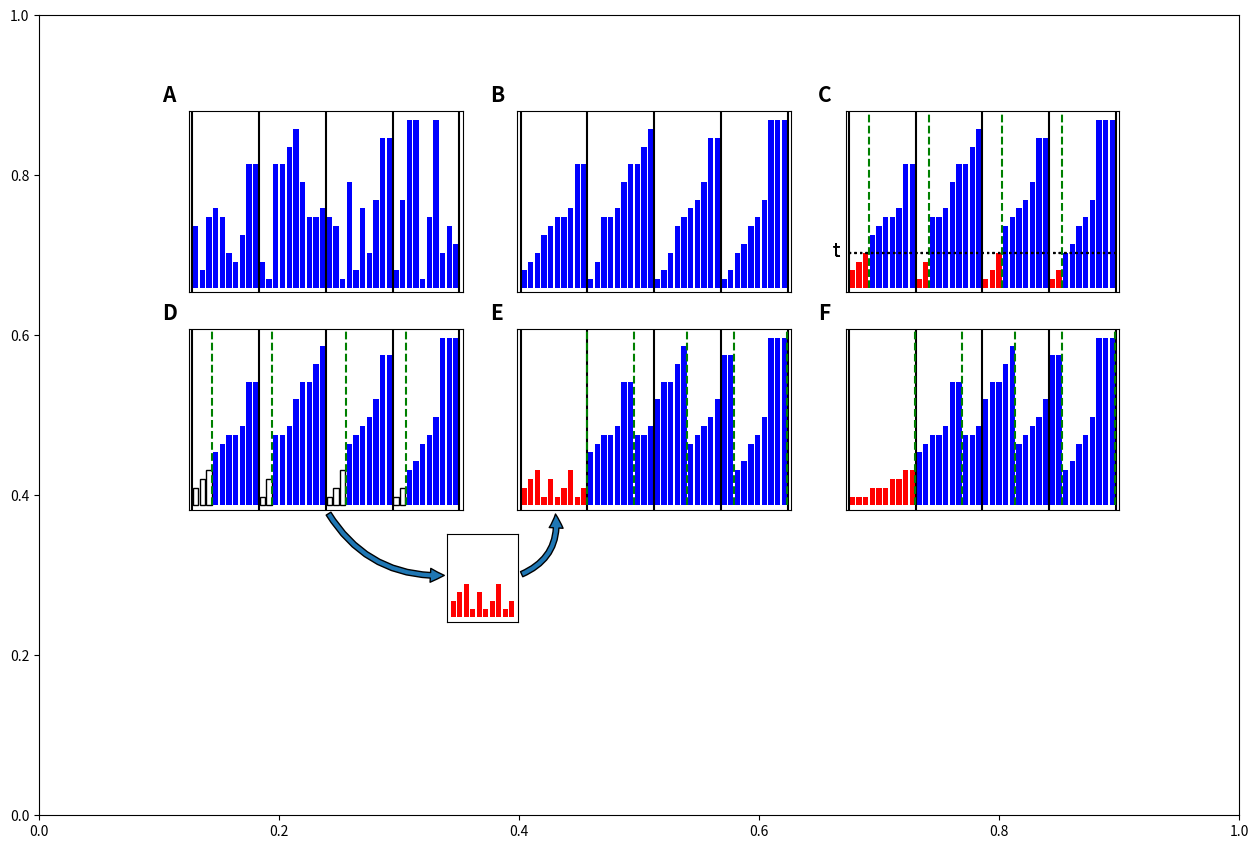

Source code (Python):

import matplotlib.pyplot as plt
import numpy as np
import matplotlib.patches as patches

rng = np.random.default_rng(12344)
barcolor = 'blue'
partcolor = 'red'

Nj = 4
Ni = 10
ymax = 20

x = np.arange(Ni)
xall = np.arange(Ni*Nj)
arr = rng.integers(low=1, high=ymax, size=(Nj, Ni))
part_size = np.array([3, 2, 3, 2])

fig1 = plt.figure(figsize=(12, 8)) #, ax1 = plt.subplots(5, 8)


ax = fig1.add_subplot(3,3,1) #ax1[0,0]
ax.text(-0.1, 1.05, 'A', transform=ax.transAxes, 
            size=15, weight='bold')
arr_all = arr.reshape(Ni*Nj)
ax.bar(xall, height = arr_all, color = barcolor)
ax.set_xticklabels([])
ax.set_yticklabels([])
ax.set_xticks([])
ax.set_yticks([])
ax.set_xlim([-1, Ni*Nj])
ax.set_ylim([-0.5, ymax])
for j in range(Nj+1):
    x1, y1 = [Ni*j-0.5, Ni*j-0.5], [-0.5, ymax]
    ax.plot(x1, y1, color = 'black')

ax = fig1.add_subplot(3,3,2) #ax1[0,1]
ax.text(-0.1, 1.05, 'B', transform=ax.transAxes, 
            size=15, weight='bold')
for j in range(Nj):
    arr[j] = np.sort(arr[j])
arr_all = arr.reshape(Ni*Nj)
ax.bar(xall, height = arr_all, color = barcolor)
ax.set_xticklabels([])
ax.set_yticklabels([])
ax.set_xticks([])
ax.set_yticks([])
ax.set_xlim([-1, Ni*Nj])
ax.set_ylim([-0.5, ymax])
for j in range(Nj+1):
    x1, y1 = [Ni*j-0.5, Ni*j-0.5], [-0.5, ymax]
    ax.plot(x1, y1, color = 'black')
    

ax = fig1.add_subplot(3,3,3) #ax1[0,2]
ax.text(-0.1, 1.05, 'C', transform=ax.transAxes, 
            size=15, weight='bold')
color_all=np.array([])
for j in range(Nj):
    p = part_size[j]
    color_left = np.full(p, partcolor)
    color_right = np.full(Ni-p, barcolor)
    color_all = np.concatenate((color_all, color_left, color_right))

arr_all = arr.reshape(Ni*Nj)
ax.bar(xall, height = arr_all, color = color_all)
ax.set_xticklabels([])
ax.set_yticklabels([])
ax.set_xticks([])
ax.set_yticks([])
ax.set_xlim([-1, Ni*Nj])
ax.set_ylim([-0.5, ymax])
for j in range(Nj+1):
    x1, y1 = [Ni*j-0.5, Ni*j-0.5], [-0.5, ymax]
    ax.plot(x1, y1, color = 'black')
    
for j in range(Nj):
    p = part_size[j]
    x1, y1 = [Ni*j+p-0.5, Ni*j+p-0.5], [0, ymax]
    ax.plot(x1, y1, linestyle = 'dashed', color = 'green')

    ax.plot([-0.5, Ni*Nj], [4, 4], linestyle = 'dotted', color = 'black')
    ax.text(-3.0, 3.5, 't', size=14) 
             #transform=ax.transAxes, size=15) #, weight='bold')

    
ax = fig1.add_subplot(3,3,4) #ax1[1,0]
ax.text(-0.1, 1.05, 'D', transform=ax.transAxes, 
            size=15, weight='bold')
color_all=np.array([])
for j in range(Nj):
    p = part_size[j]
    color_left = np.full(p, partcolor)
    color_right = np.full(Ni-p, barcolor)
    color_all = np.concatenate((color_all, color_left, color_right))

arr_all = arr.reshape(Ni*Nj)
for i in range(len(arr_all)):
    if color_all[i]=='blue':
        c = 'blue'
        lw = 0.0
        f = True
    else:
        c = (1.0, 0.7, 0.7)
        lw = 1.0
        f = False
    ax.bar(xall[i], height = arr_all[i], fill = f, color = c, linewidth = lw)
    
ax.set_xticklabels([])
ax.set_yticklabels([])
ax.set_xticks([])
ax.set_yticks([])
ax.set_xlim([-1, Ni*Nj])
ax.set_ylim([-0.5, ymax])
for j in range(Nj+1):
    x1, y1 = [Ni*j-0.5, Ni*j-0.5], [-0.5, ymax]
    ax.plot(x1, y1, color = 'black')
    
for j in range(Nj):
    p = part_size[j]
    x1, y1 = [Ni*j+p-0.5, Ni*j+p-0.5], [0, ymax]
    ax.plot(x1, y1, linestyle = 'dashed', color = 'green')

    
ax = fig1.add_subplot(3,3,5) #ax1[1,1]
ax.text(-0.1, 1.05, 'E', transform=ax.transAxes, 
            size=15, weight='bold')

arr_left = np.array([])
arr_right = np.array([])
xb = Ni
xblock = np.array([xb])
for j in range(Nj):
    p = part_size[j]
    part_left = arr[j][:p]
    part_right = arr[j][p:]
    arr_left = np.concatenate((arr_left, part_left))
    arr_right = np.concatenate((arr_right, part_right))
    xb = xb + Ni - p
    xblock = np.append(xblock, xb)
arr_all = np.concatenate((arr_left, arr_right))
color_left = np.full(Ni, partcolor)
color_right = np.full((Nj-1)*Ni, barcolor)
#color_left_white = np.full(Ni, 'white')
color_all = np.concatenate((color_left, color_right))
#color_all_white = np.concatenate((color_left_white, color_right))
xblock = np.append(xblock, Ni*Nj)

ax.bar(xall, height = arr_all, color = color_all) #_white)
ax.set_xticklabels([])
ax.set_yticklabels([])
ax.set_xticks([])
ax.set_yticks([])
ax.set_xlim([-1, Ni*Nj])
ax.set_ylim([-0.5, ymax])
for j in range(Nj+1):
    x1, y1 = [Ni*j-0.5, Ni*j-0.5], [-0.5, ymax]
    ax.plot(x1, y1, color = 'black')
    
for j in range(Nj+1):
    xb = xblock[j]
    x1, y1 = [xb-0.55, xb-0.55], [0, ymax]
    ax.plot(x1, y1, linestyle = 'dashed', color = 'green')

#fig1.tight_layout()

ax = fig1.add_subplot(6, 11, 48)

x_left = np.arange(Ni)
ax.bar(x_left, height = arr_left, color = partcolor)
ax.set_xticklabels([])
ax.set_yticklabels([])
ax.set_xticks([])
ax.set_yticks([])
ax.set_xlim([-1, Ni])
ax.set_ylim([-0.5, ymax/2])

    
ax = fig1.add_subplot(3,3,6) #ax1[1,2]
ax.text(-0.1, 1.05, 'F', transform=ax.transAxes, 
            size=15, weight='bold')

arr_left = np.sort(arr_all[:Ni])
arr_all[:Ni] = arr_left
#arr_all = np.concatenate((arr_left, arr_right))

ax.bar(xall, height = arr_all, color = color_all)
ax.set_xticklabels([])
ax.set_yticklabels([])
ax.set_xticks([])
ax.set_yticks([])
ax.set_xlim([-1, Ni*Nj])
ax.set_ylim([-0.5, ymax])
for j in range(Nj+1):
    x1, y1 = [Ni*j-0.5, Ni*j-0.5], [-0.5, ymax]
    ax.plot(x1, y1, color = 'black')
    
for j in range(Nj+1):
    xb = xblock[j]
    x1, y1 = [xb-0.55, xb-0.55], [0, ymax]
    ax.plot(x1, y1, linestyle = 'dashed', color = 'green')

    
# new clear axis overlay with 0-1 limits
ax2 = plt.axes([0,0,1,1], facecolor=(1,1,1,0))

style = "Simple, tail_width=0.5, head_width=4, head_length=8"

kw = dict(arrowstyle=style, color="k")

a1 = patches.FancyArrowPatch((0.24, 0.38), (0.34, 0.3),
                             connectionstyle="arc3,rad=.3", mutation_scale=20)
a2 = patches.FancyArrowPatch((0.4, 0.3), (0.43, 0.38),
                             connectionstyle="arc3,rad=.4", mutation_scale=20)
plt.gca().add_patch(a1)
plt.gca().add_patch(a2)

plt.delaxes(fig1.add_subplot(3,3,7))
plt.delaxes(fig1.add_subplot(3,3,8))
plt.delaxes(fig1.add_subplot(3,3,9))


plt.savefig("copass.pdf", dpi=600)

plt.show()
